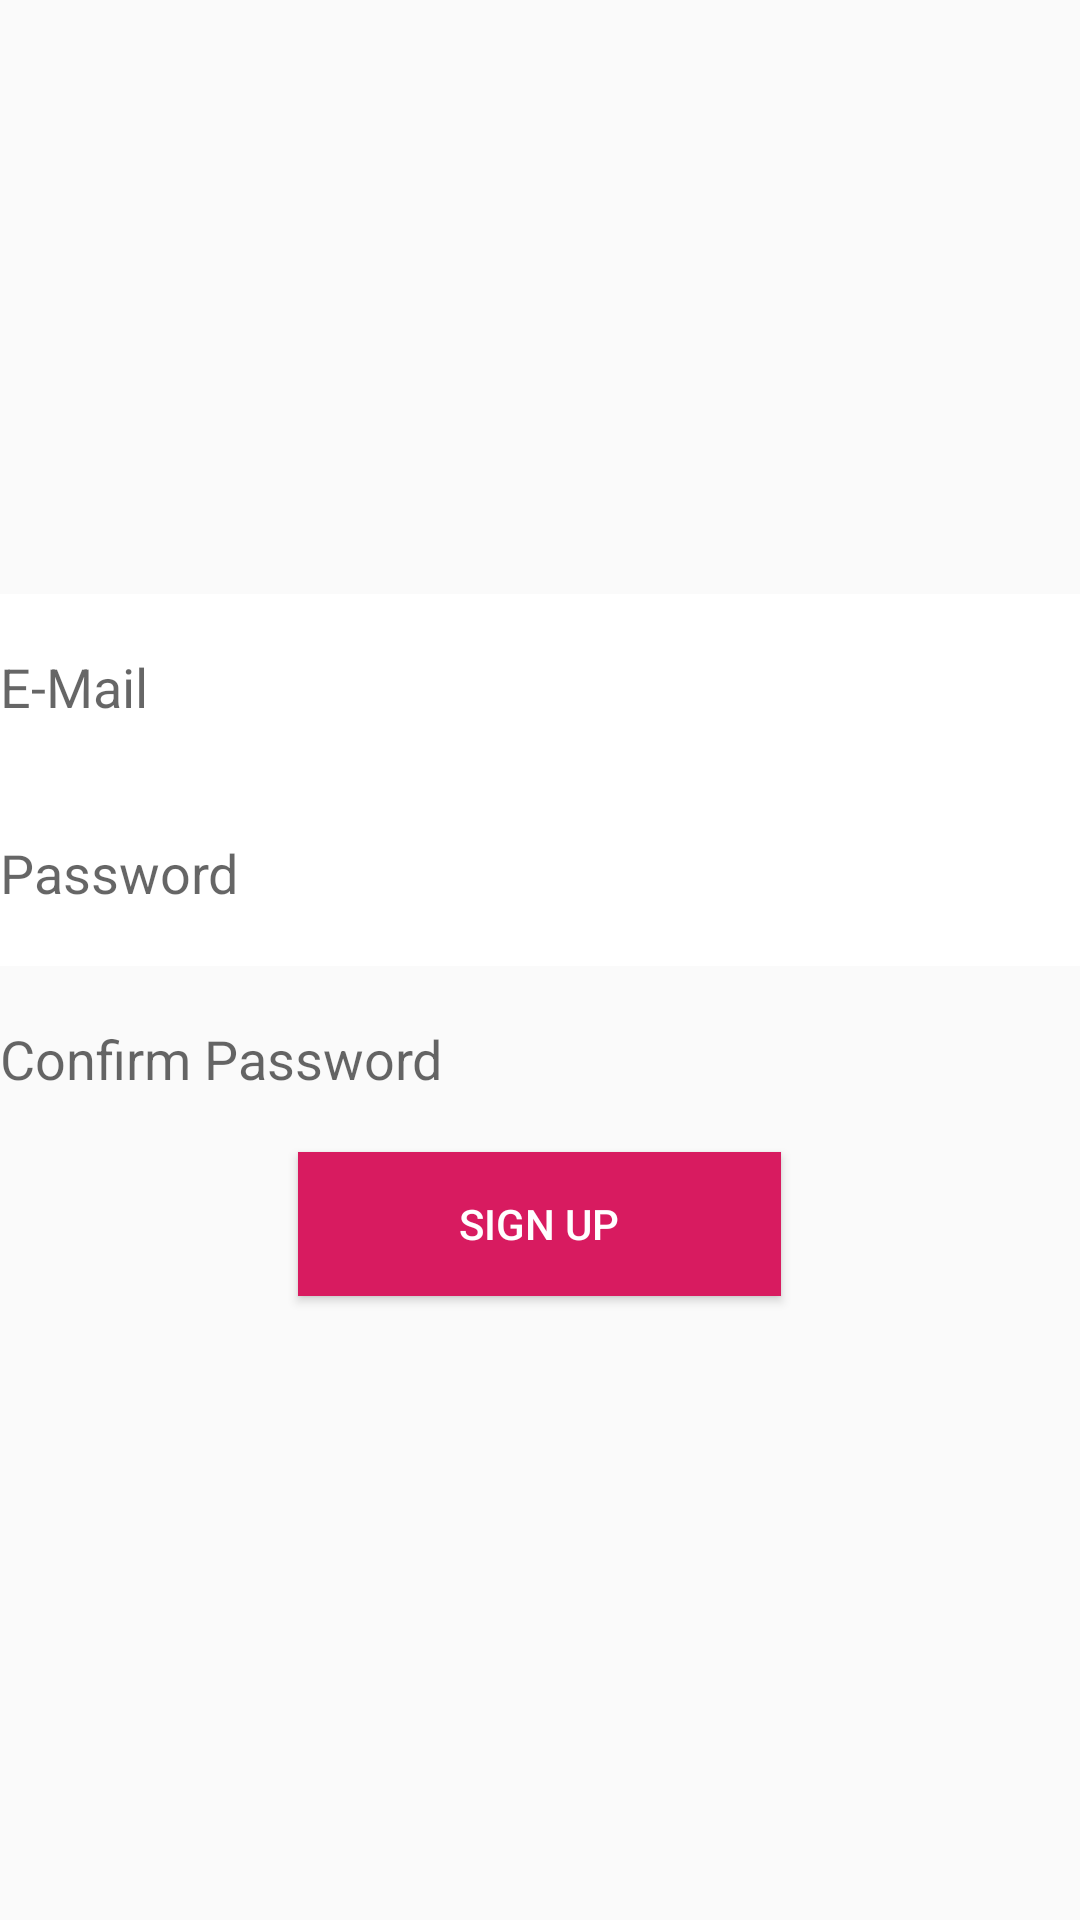

Android layout source for this screen:
<!-- AndroidManifest.xml: application theme AppTheme -->
<!-- res/layout/signup.xml -->
<?xml version="1.0" encoding="utf-8"?>
<LinearLayout xmlns:android="http://schemas.android.com/apk/res/android"
    xmlns:tools="http://schemas.android.com/tools"
    android:layout_width="match_parent"
    android:layout_height="match_parent"
    android:background="@android:color/primary_text_dark_nodisable"
    android:gravity="center"
    android:orientation="vertical"
    tools:context=".SignUp">


    <EditText
        android:id="@+id/userMail"
        android:layout_width="match_parent"
        android:layout_height="62dp"
        android:background="@color/cardview_light_background"
        android:ems="10"
        android:hint="E-Mail"
        android:inputType="textPersonName" />

    <EditText
        android:id="@+id/userPassword"
        android:layout_width="match_parent"
        android:layout_height="62dp"
        android:background="@color/cardview_light_background"
        android:ems="10"
        android:hint="Password"
        android:inputType="textPersonName" />

    <EditText
        android:id="@+id/confirmPasswordInput"
        android:layout_width="match_parent"
        android:layout_height="62dp"
        android:background="@color/common_google_signin_btn_text_dark_default"
        android:ems="10"
        android:hint="Confirm Password"
        android:inputType="textPersonName" />

    <Button
        android:id="@+id/signUpButton"
        android:layout_width="161dp"
        android:layout_height="wrap_content"
        android:layout_marginBottom="10dp"
        android:background="@color/colorAccent"
        android:onClick="signup"
        android:text="Sign Up"
        android:textColor="#FFFF" />


</LinearLayout>
<!-- resources referenced by this layout -->
<resources>
  <color name="colorAccent">#D81B60</color>
  <style name="AppTheme" parent="Theme.AppCompat.Light.DarkActionBar">
          
          <item name="colorPrimary">@color/colorPrimary</item>
          <item name="colorPrimaryDark">@color/colorPrimaryDark</item>
          <item name="colorAccent">@color/colorAccent</item>
      </style>
  <color name="colorPrimary">#D81B60</color>
  <color name="colorPrimaryDark">#D81B60</color>
</resources>
